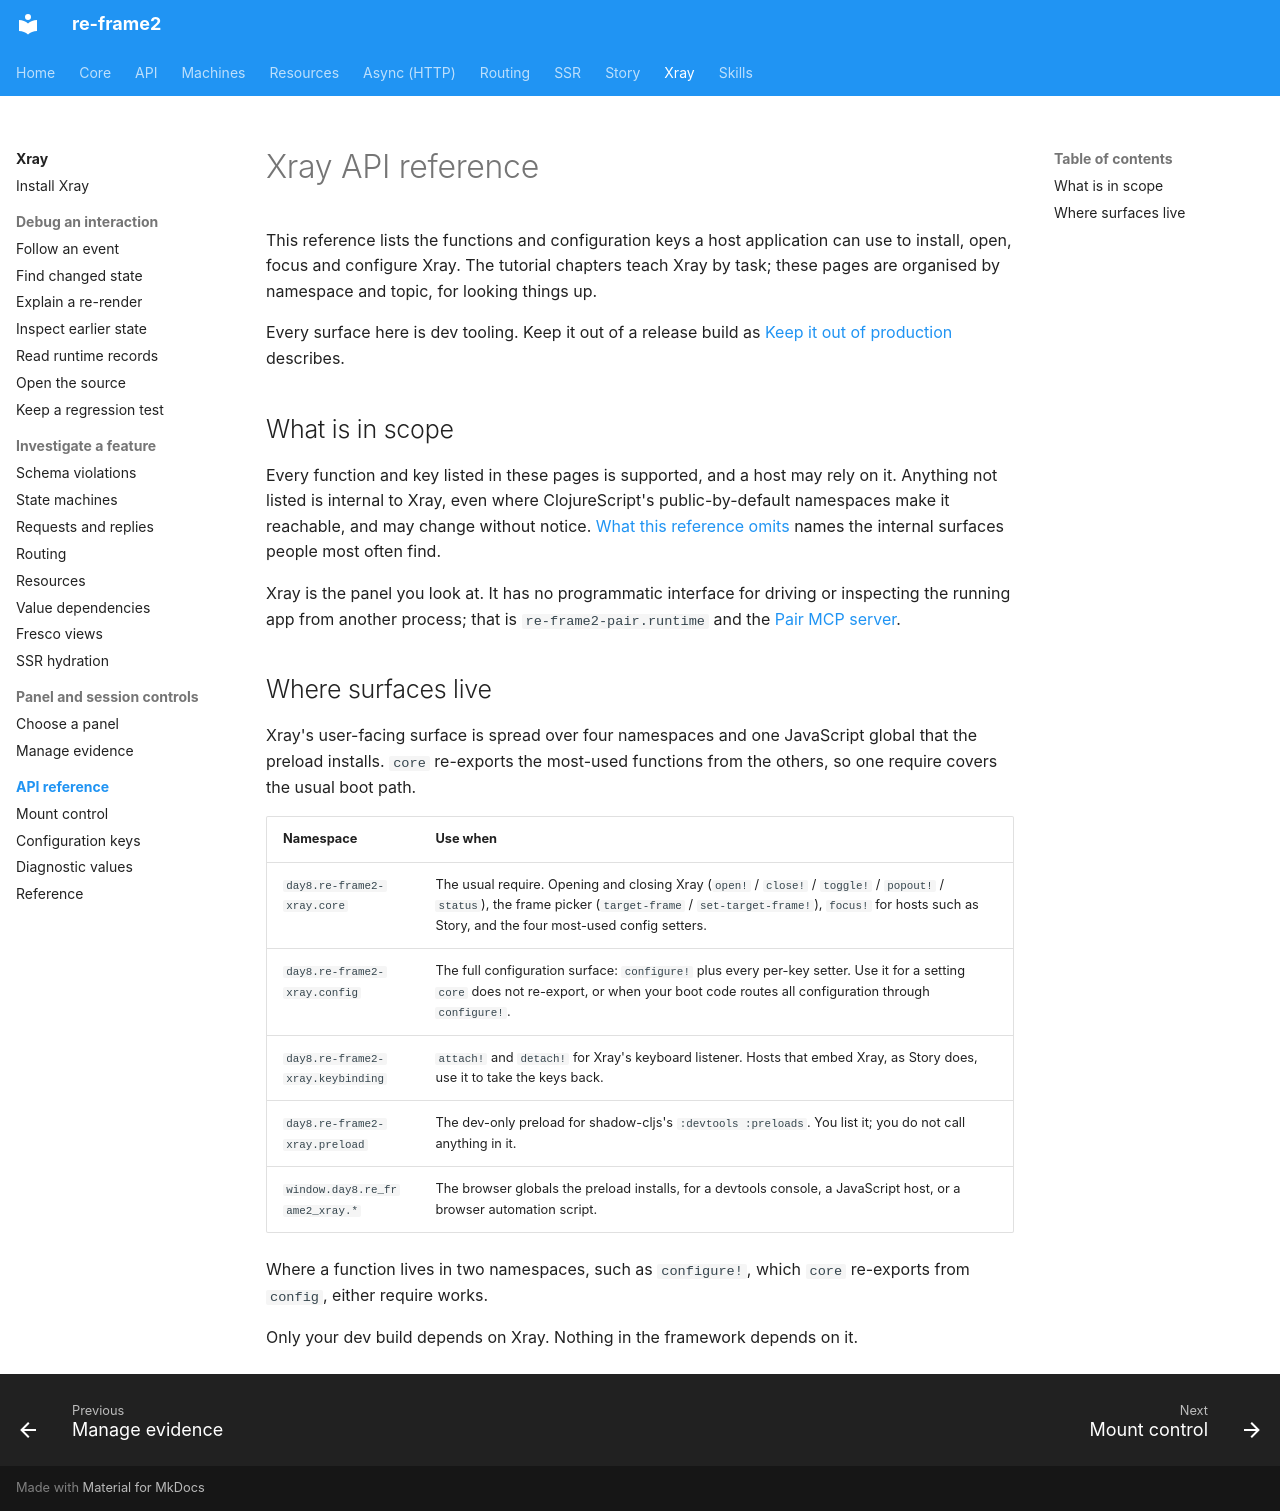

repository: day8/re-frame2 · page: xray/api/index.html · generator: mkdocs

# Xray API reference

This reference lists the functions and configuration keys a host application can use to install, open, focus and configure Xray. The tutorial chapters teach Xray by task; these pages are organised by namespace and topic, for looking things up.

Every surface here is dev tooling. Keep it out of a release build as [Keep it out of production](../01-installation.md#keep-it-out-of-production) describes.

## What is in scope

Every function and key listed in these pages is supported, and a host may rely on it. Anything not listed is internal to Xray, even where ClojureScript's public-by-default namespaces make it reachable, and may change without notice. [What this reference omits](reference.md#what-this-reference-deliberately-omits) names the internal surfaces people most often find.

Xray is the panel you look at. It has no programmatic interface for driving or inspecting the running app from another process; that is `re-frame2-pair.runtime` and the [Pair MCP server](https://github.com/day8/re-frame2/blob/main/tools/re-frame2-pair-mcp/README.md).

## Where surfaces live

Xray's user-facing surface is spread over four namespaces and one JavaScript global that the preload installs. `core` re-exports the most-used functions from the others, so one require covers the usual boot path.

| Namespace | Use when |
|---|---|
| `day8.re-frame2-xray.core` | The usual require. Opening and closing Xray (`open!` / `close!` / `toggle!` / `popout!` / `status`), the frame picker (`target-frame` / `set-target-frame!`), `focus!` for hosts such as Story, and the four most-used config setters. |
| `day8.re-frame2-xray.config` | The full configuration surface: `configure!` plus every per-key setter. Use it for a setting `core` does not re-export, or when your boot code routes all configuration through `configure!`. |
| `day8.re-frame2-xray.keybinding` | `attach!` and `detach!` for Xray's keyboard listener. Hosts that embed Xray, as Story does, use it to take the keys back. |
| `day8.re-frame2-xray.preload` | The dev-only preload for shadow-cljs's `:devtools :preloads`. You list it; you do not call anything in it. |
| `window.day8.re_frame2_xray.*` | The browser globals the preload installs, for a devtools console, a JavaScript host, or a browser automation script. |

Where a function lives in two namespaces, such as `configure!`, which `core` re-exports from `config`, either require works.

Only your dev build depends on Xray. Nothing in the framework depends on it.
